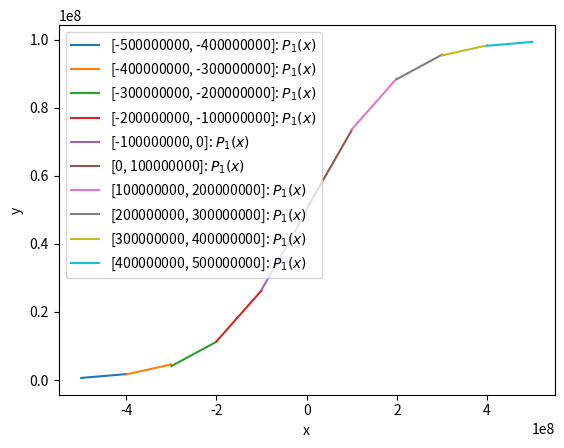

Recreate this plot in Python.
import numpy as np
import matplotlib.pyplot as plt

ctrl=10**8

# Data
intervals = [[-5*ctrl, -4*ctrl], [-4*ctrl, -3*ctrl], [-3*ctrl, -2*ctrl], [-2*ctrl, -1*ctrl], [-1*ctrl, 0*ctrl], [0*ctrl, 1*ctrl], [1*ctrl, 2*ctrl], [2*ctrl, 3*ctrl], [3*ctrl, 4*ctrl], [4*ctrl, 5*ctrl]]
polynomials = [lambda x: 0.01129*x + 0.06248*ctrl, lambda x: 0.02943*x + 0.13404*ctrl, lambda x: 0.07177*x + 0.25602*ctrl,
               lambda x: 0.14973*x + 0.41285*ctrl, lambda x: 0.23105*x + 0.49653*ctrl, lambda x: 0.23105*x + 0.50346*ctrl,
               lambda x: 0.14973*x + 0.58714*ctrl, lambda x: 0.07177*x + 0.74097*ctrl, lambda x: 0.02943*x + 0.86595*ctrl,
               lambda x: 0.01129*x + 0.93751*ctrl]

# Plotting
fig, ax = plt.subplots()
ax.set_xlabel('x')
ax.set_ylabel('y')

for interval, polynomial in zip(intervals, polynomials):
    x = np.linspace(interval[0], interval[1], 100)
    y = polynomial(x)
    ax.plot(x, y, label=f'[{interval[0]}, {interval[1]}]: $P_1(x)$')

ax.legend()
plt.show()